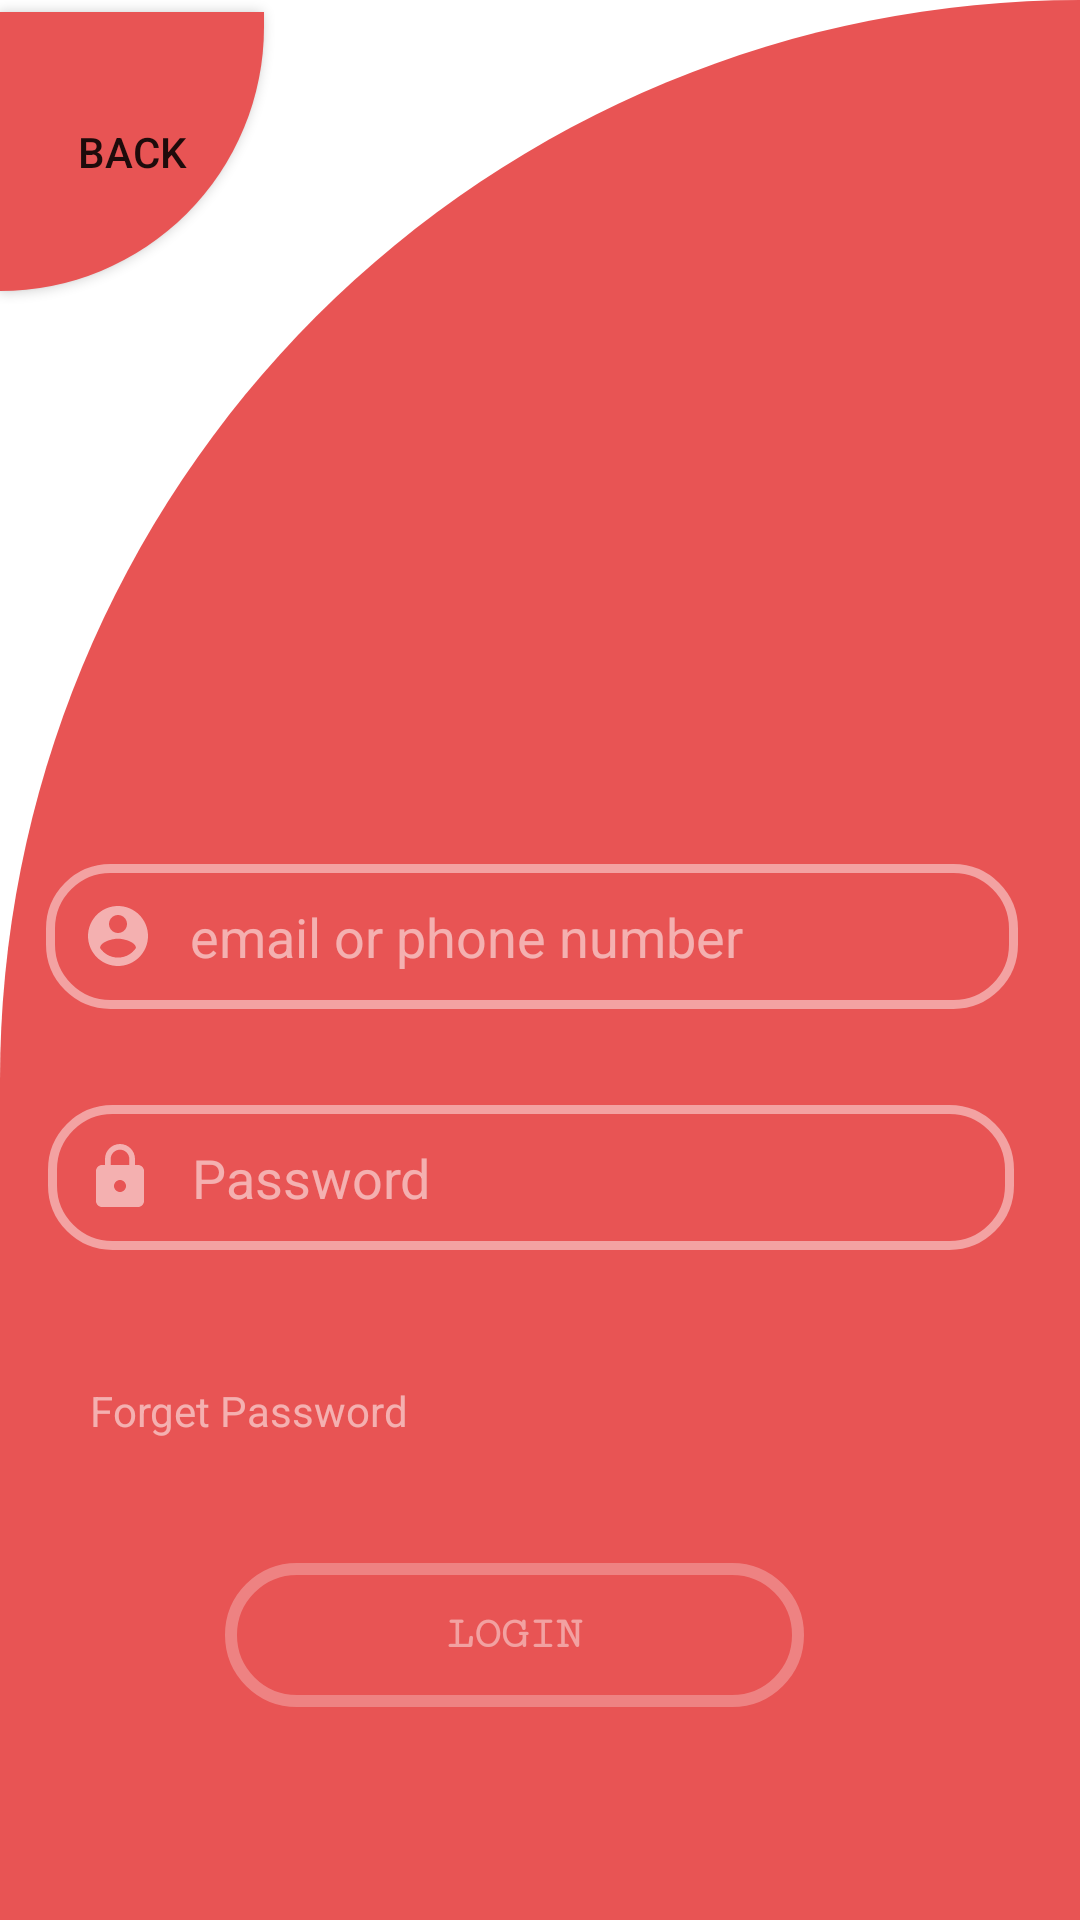

Here is an Android app screen rendered from its layout file. Give the layout XML and the strings, colors and styles it references.
<!-- AndroidManifest.xml: application theme Theme.WebanChat -->
<!-- res/layout/activity_login.xml -->
<?xml version="1.0" encoding="utf-8"?>
<androidx.constraintlayout.widget.ConstraintLayout xmlns:android="http://schemas.android.com/apk/res/android"
    xmlns:app="http://schemas.android.com/apk/res-auto"
    xmlns:tools="http://schemas.android.com/tools"
    android:layout_width="match_parent"
    android:layout_height="match_parent"
    tools:context=".login"
    android:background="@drawable/background_1">

    <EditText
        android:id="@+id/editTextTextPersonName"
        android:layout_width="324dp"
        android:layout_height="wrap_content"
        android:layout_marginTop="288dp"
        android:background="@drawable/custom_input"
        android:drawableStart="@drawable/ic_user"
        android:drawablePadding="12dp"
        android:ems="10"
        android:hint="@string/user_name"
        android:inputType="textPersonName"
        android:padding="12dp"
        android:textColor="@color/white"
        android:textColorHint="#8AFFFFFF"
        app:layout_constraintEnd_toEndOf="parent"
        app:layout_constraintHorizontal_bias="0.422"
        app:layout_constraintStart_toStartOf="parent"
        app:layout_constraintTop_toTopOf="parent" />

    <EditText
        android:id="@+id/editTextTextPassword2"
        android:layout_width="322dp"
        android:layout_height="wrap_content"
        android:layout_marginTop="32dp"
        android:background="@drawable/custom_input"
        android:drawableStart="@drawable/ic_lock"
        android:drawablePadding="12dp"
        android:ems="10"
        android:hint="@string/login_pass"
        android:inputType="textPassword"
        android:padding="12dp"
        android:textColor="@color/white"
        android:textColorHint="#8AFFFFFF"
        app:layout_constraintEnd_toEndOf="parent"
        app:layout_constraintHorizontal_bias="0.422"
        app:layout_constraintStart_toStartOf="parent"
        app:layout_constraintTop_toBottomOf="@+id/editTextTextPersonName" />

    <TextView
        android:id="@+id/textView"
        android:layout_width="164dp"
        android:layout_height="35dp"
        android:layout_marginTop="44dp"
        android:text="@string/forget"
        android:textColor="#8AFFFFFF"
        app:layout_constraintEnd_toEndOf="parent"
        app:layout_constraintHorizontal_bias="0.153"
        app:layout_constraintStart_toStartOf="parent"
        app:layout_constraintTop_toBottomOf="@+id/editTextTextPassword2" />

    <Button
        android:id="@+id/button5"
        android:layout_width="193dp"
        android:layout_height="wrap_content"
        android:background="@drawable/custom_button"
        android:fontFamily="serif-monospace"
        android:text="@string/Login_button"
        android:textColor="@color/white"
        android:textSize="15sp"
        android:textStyle="bold"
        app:backgroundTint="@null"
        app:layout_constraintBottom_toBottomOf="parent"
        app:layout_constraintEnd_toEndOf="parent"
        app:layout_constraintHorizontal_bias="0.449"
        app:layout_constraintStart_toStartOf="parent"
        app:layout_constraintTop_toBottomOf="@+id/textView"
        app:layout_constraintVertical_bias="0.262" />

    <Button
        android:id="@+id/button6"
        android:layout_width="wrap_content"
        android:layout_height="93dp"
        android:layout_alignParentStart="true"
        android:layout_alignParentEnd="true"
        android:layout_marginStart="0dp"
        android:layout_marginEnd="281dp"
        android:layout_marginTop="4dp"
        android:background="@drawable/custom_back_button"
        android:text="@string/back_login_btn"
        app:backgroundTint="@null"
        app:layout_constraintEnd_toEndOf="parent"
        app:layout_constraintHorizontal_bias="0.0"
        app:layout_constraintStart_toStartOf="parent"
        app:layout_constraintTop_toTopOf="parent" />
</androidx.constraintlayout.widget.ConstraintLayout>
<!-- resources referenced by this layout -->
<resources>
  <color name="white">#74FFFFFF</color>
  <!-- drawable background_1 (drawable) -->
  <?xml version="1.0" encoding="utf-8"?>
  <shape xmlns:android="http://schemas.android.com/apk/res/android" android:shape="rectangle">
      <solid android:color="#E85454" />
      <corners android:topLeftRadius="500dp"
           />
  
  </shape>
  <!-- drawable custom_back_button (drawable) -->
  <?xml version="1.0" encoding="utf-8"?>
  <shape xmlns:android="http://schemas.android.com/apk/res/android" android:shape="rectangle">
      <solid android:color="#E85454" />
      <corners android:bottomRightRadius="300dp" />
  
  </shape>
  <!-- drawable custom_button (drawable) -->
  <?xml version="1.0" encoding="utf-8"?>
  <shape xmlns:android="http://schemas.android.com/apk/res/android"
      android:shape="rectangle" >
  <solid android:color="#00FFFFFF" />
      <corners android:radius="15pt" />
      <stroke android:color="#45FFFFFF" android:width="2pt"/>
  
  
  </shape>
  <!-- drawable custom_input (drawable) -->
  <?xml version="1.0" encoding="utf-8"?>
  <selector xmlns:android="http://schemas.android.com/apk/res/android">
      <item android:state_enabled="true" android:state_focused="true">
          <shape android:shape="rectangle">
              <solid android:color="#00FFFFFF"/>
              <stroke android:color="#74FFFFFF" android:width="3dp"/>
              <corners android:radius="20dp"/>
          </shape>
      </item>
      <item android:state_enabled="true" >
          <shape android:shape="rectangle">
              <solid android:color="#00FFFFFF"/>
              <stroke android:color="#74FFFFFF" android:width="3dp"/>
              <corners android:radius="20dp"/>
          </shape>
      </item>
  
  </selector>
  <!-- drawable ic_lock (drawable) -->
  <vector xmlns:android="http://schemas.android.com/apk/res/android"
      android:width="24dp"
      android:height="24dp"
      android:viewportWidth="24"
      android:viewportHeight="24"
       >
    <path
        android:fillColor="#8AFFFFFF"
        android:pathData="M18,8h-1L17,6c0,-2.76 -2.24,-5 -5,-5S7,3.24 7,6v2L6,8c-1.1,0 -2,0.9 -2,2v10c0,1.1 0.9,2 2,2h12c1.1,0 2,-0.9 2,-2L20,10c0,-1.1 -0.9,-2 -2,-2zM12,17c-1.1,0 -2,-0.9 -2,-2s0.9,-2 2,-2 2,0.9 2,2 -0.9,2 -2,2zM15.1,8L8.9,8L8.9,6c0,-1.71 1.39,-3.1 3.1,-3.1 1.71,0 3.1,1.39 3.1,3.1v2z"/>
  </vector>
  <!-- drawable ic_user (drawable) -->
  <vector xmlns:android="http://schemas.android.com/apk/res/android"
      android:width="24dp"
      android:height="24dp"
      android:viewportWidth="24"
      android:viewportHeight="24"
      >
    <path
        android:fillColor="#8AFFFFFF"
        android:pathData="M12,2C6.48,2 2,6.48 2,12s4.48,10 10,10 10,-4.48 10,-10S17.52,2 12,2zM12,5c1.66,0 3,1.34 3,3s-1.34,3 -3,3 -3,-1.34 -3,-3 1.34,-3 3,-3zM12,19.2c-2.5,0 -4.71,-1.28 -6,-3.22 0.03,-1.99 4,-3.08 6,-3.08 1.99,0 5.97,1.09 6,3.08 -1.29,1.94 -3.5,3.22 -6,3.22z"/>
  </vector>
  <string name="Login_button">Login</string>
  <string name="back_login_btn">Back</string>
  <string name="forget">Forget Password</string>
  <string name="login_pass">Password</string>
  <string name="user_name"> email or phone number </string>
  <style name="Theme.WebanChat" parent="Theme.MaterialComponents.DayNight.NoActionBar">
          
          <item name="colorPrimary">#E85454</item>
          <item name="colorPrimaryVariant">#E85454</item>
          <item name="colorOnPrimary">@color/white</item>
          
          <item name="colorSecondary">@color/teal_200</item>
          <item name="colorSecondaryVariant">@color/teal_700</item>
          <item name="colorOnSecondary">@color/black</item>
          
          <item name="android:statusBarColor" tools:targetApi="l">?attr/colorPrimaryVariant</item>
          
      </style>
  <color name="teal_200">#FF03DAC5</color>
  <color name="teal_700">#FF018786</color>
  <color name="black">#FF000000</color>
</resources>
